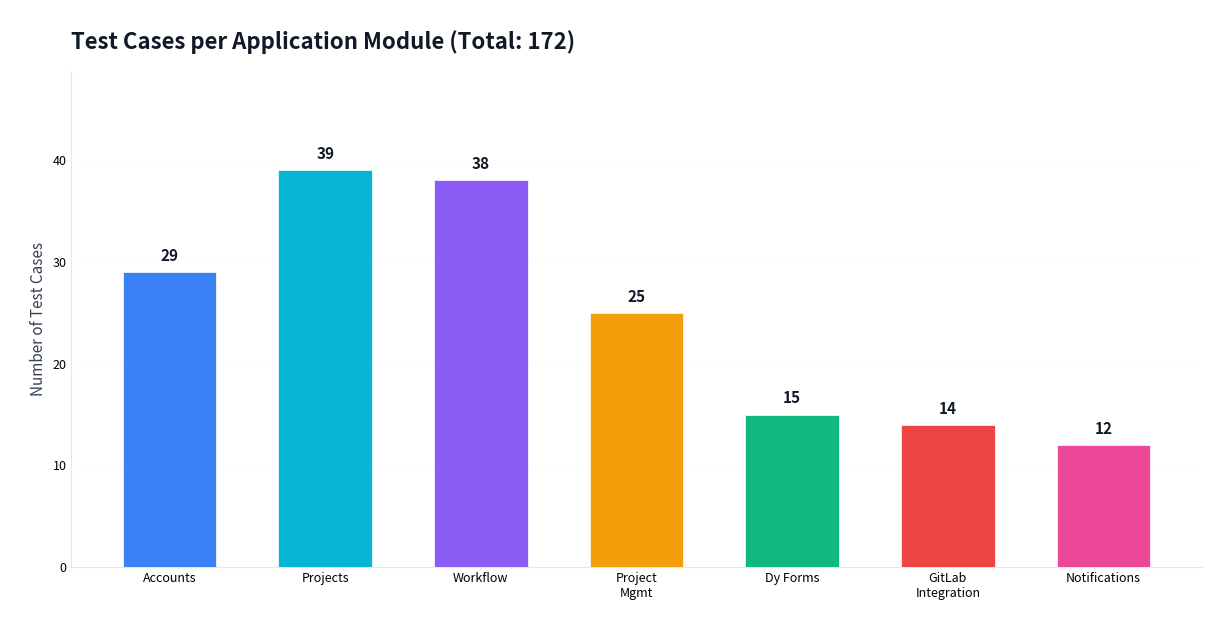
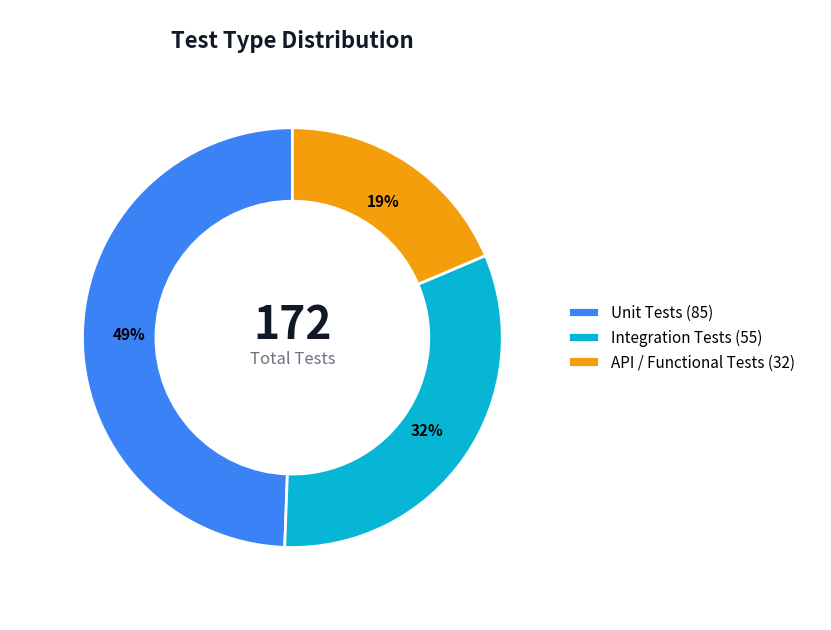
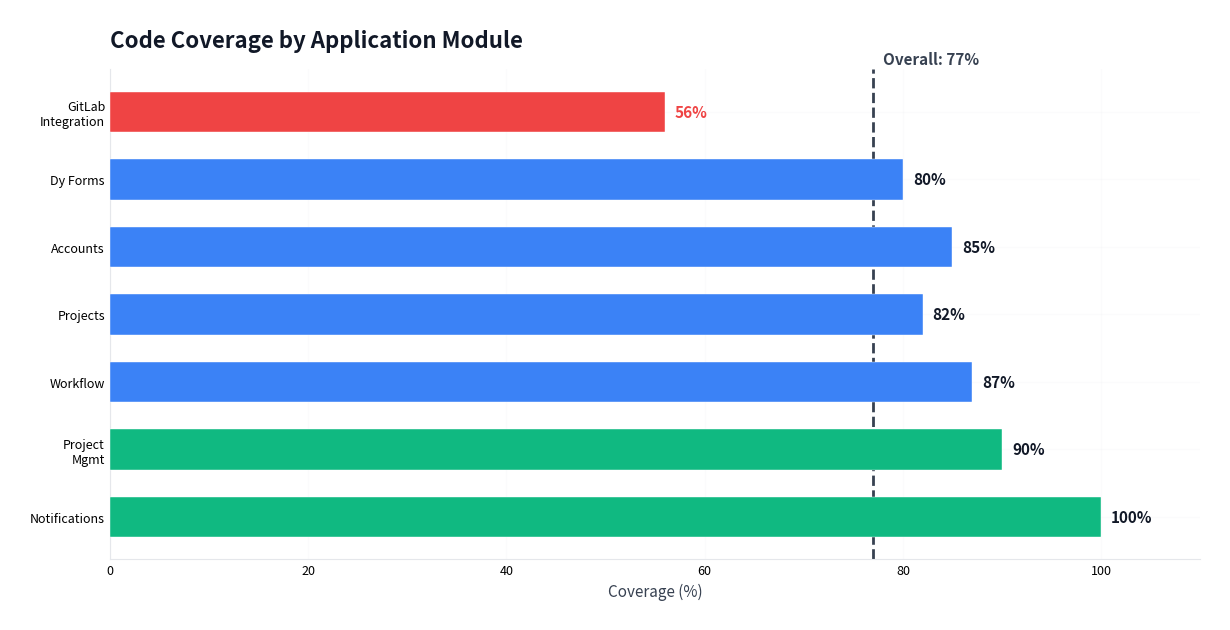
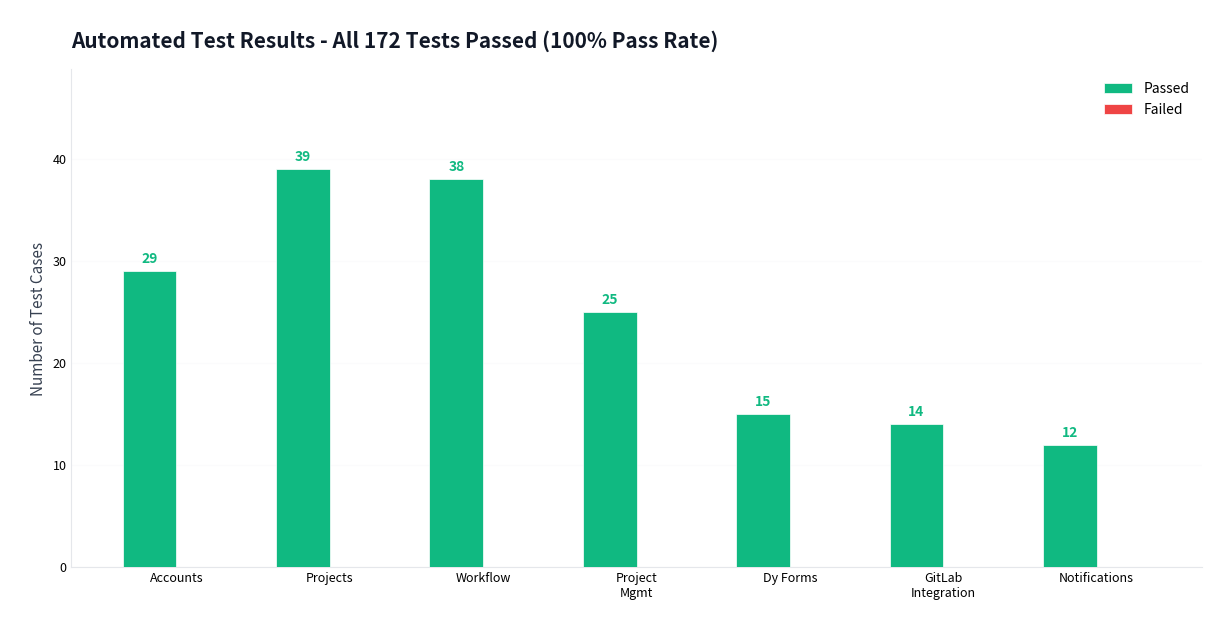
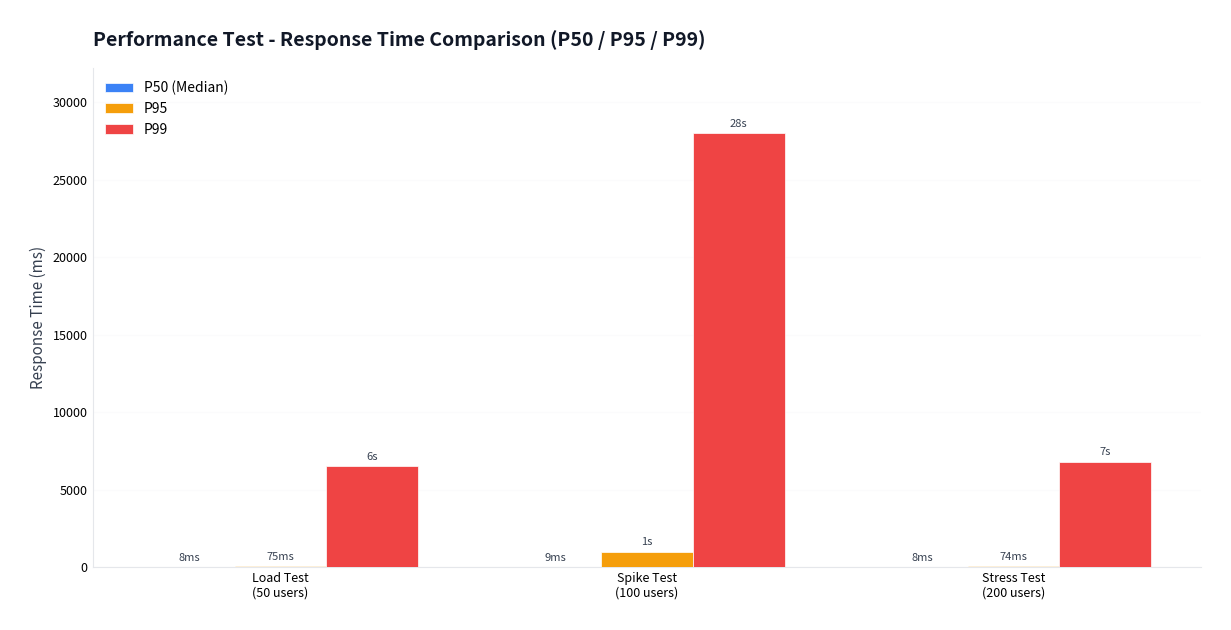
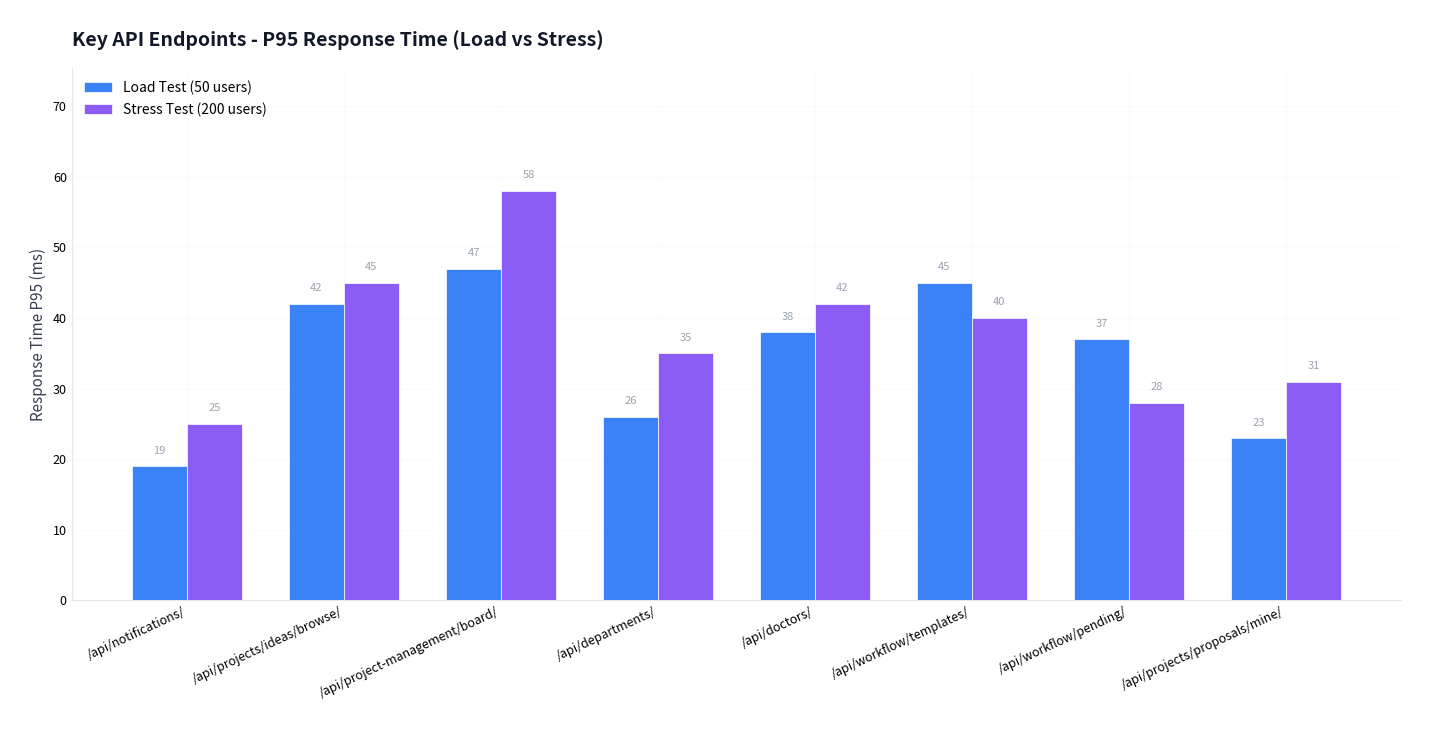
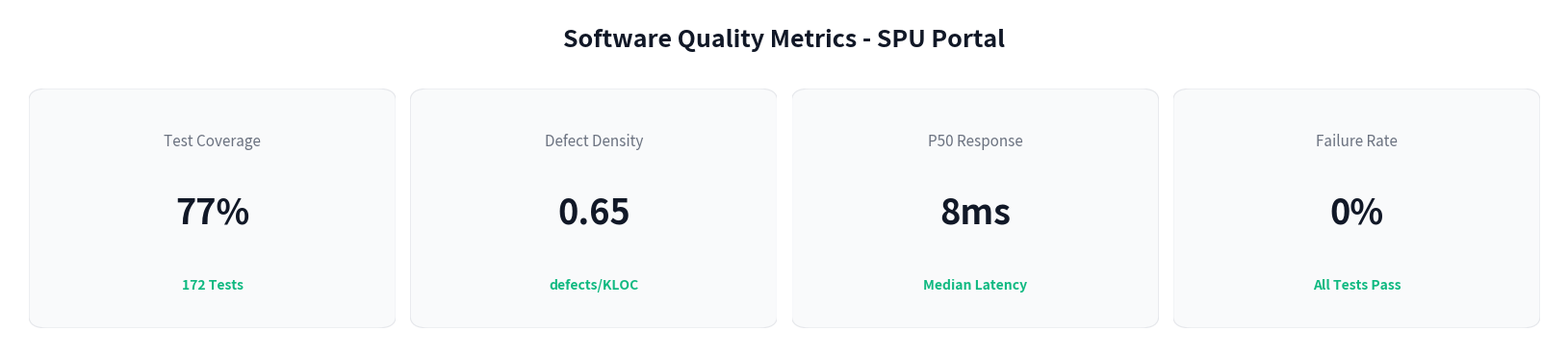
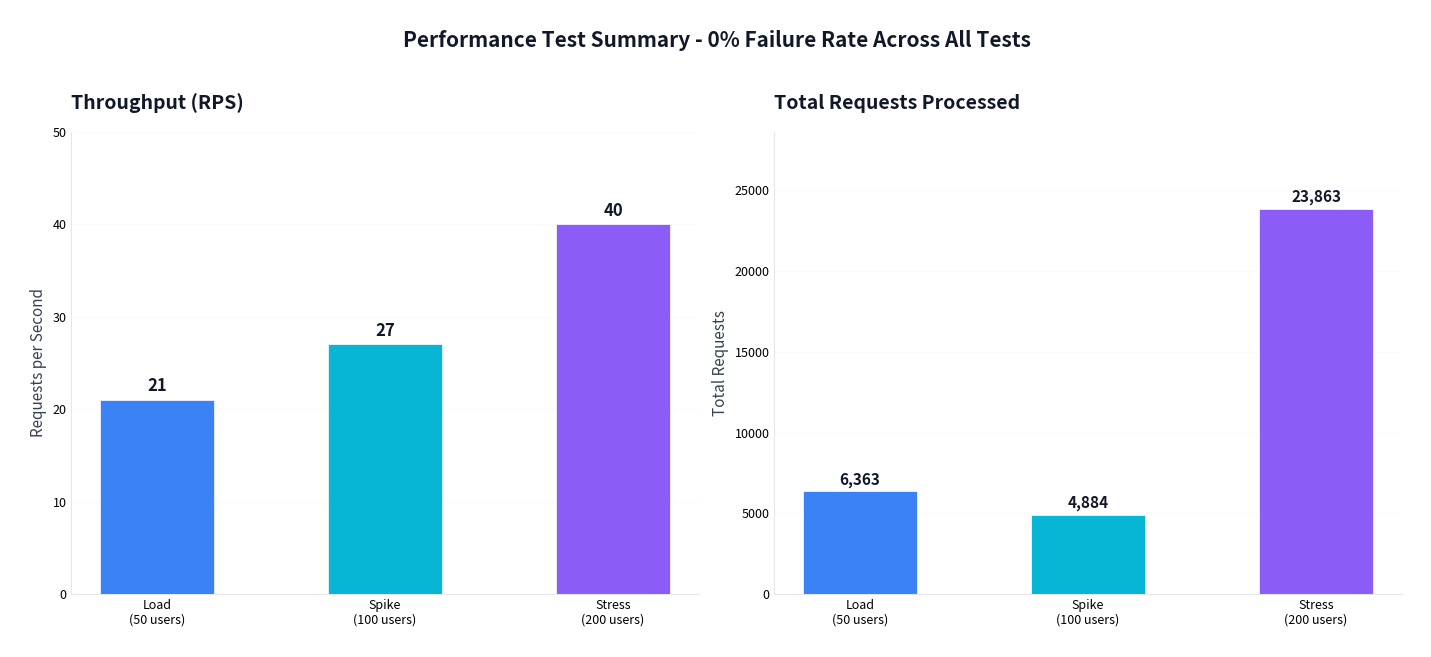
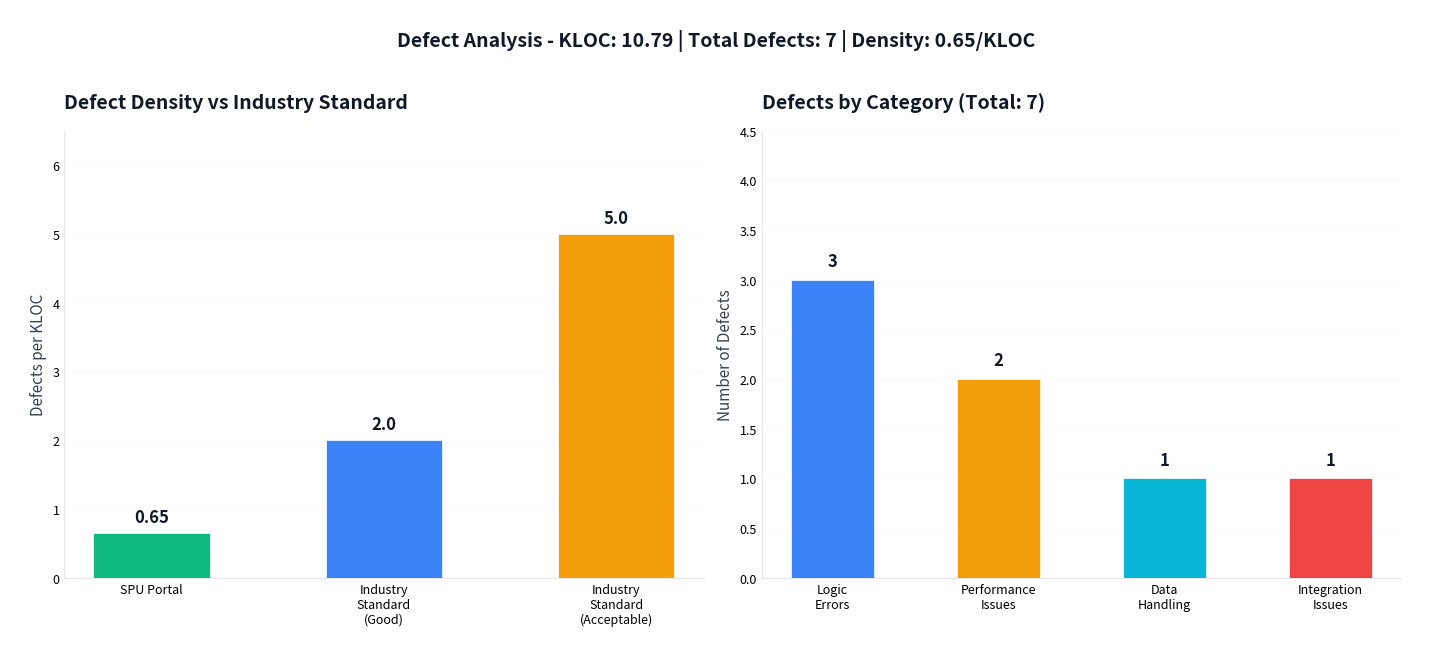

The matplotlib source for these figures, in order:
"""
SPU Portal — Test Case & Test Result Diagrams Generator
شغّلي: python generate_diagrams.py
"""

import matplotlib
import matplotlib.pyplot as plt
import matplotlib.ticker as mticker
from matplotlib.patches import FancyBboxPatch
import numpy as np
import os

# ═══ Setup ═══
plt.rcParams.update({
    'axes.unicode_minus': False,
    'figure.facecolor': '#FFFFFF',
    'axes.facecolor': '#FFFFFF',
    'axes.edgecolor': '#E5E7EB',
    'axes.linewidth': 0.8,
    'axes.spines.top': False,
    'axes.spines.right': False,
    'axes.grid': False,
    'xtick.major.size': 0,
    'ytick.major.size': 0,
    'xtick.labelsize': 9,
    'ytick.labelsize': 9,
    'axes.labelsize': 10,
    'axes.titlesize': 16,
    'axes.titleweight': 'bold',
    'axes.titlepad': 16,
    'legend.frameon': False,
    'legend.fontsize': 9,
    'figure.dpi': 200,
    'savefig.dpi': 200,
    'savefig.bbox': 'tight',
    'savefig.facecolor': '#FFFFFF',
    'savefig.pad_inches': 0.3,
})

# Colors
C_BLUE   = '#3B82F6'
C_CYAN   = '#06B6D4'
C_PURPLE = '#8B5CF6'
C_AMBER  = '#F59E0B'
C_RED    = '#EF4444'
C_GREEN  = '#10B981'
COOL = [C_BLUE, C_CYAN, C_PURPLE, C_AMBER, C_RED, C_GREEN]
G900 = '#111827'
G700 = '#374151'
G500 = '#6B7280'
G400 = '#9CA3AF'
G300 = '#D1D5DB'
G200 = '#E5E7EB'
G100 = '#F3F4F6'
G50  = '#F9FAFB'
POS = '#10B981'
NEG = '#EF4444'

OUT = 'test-diagrams'
os.makedirs(OUT, exist_ok=True)

def clean_axis(ax, grid=True):
    ax.spines['top'].set_visible(False)
    ax.spines['right'].set_visible(False)
    if grid:
        ax.yaxis.grid(True, alpha=0.08, color=G300)
        ax.set_axisbelow(True)

def save(fig, path, dpi=200):
    try:
        fig.tight_layout()
    except:
        pass
    fig.savefig(path, dpi=dpi, facecolor='white', bbox_inches='tight')
    plt.close(fig)
    size_kb = os.path.getsize(path) / 1024
    print(f'  {os.path.basename(path)} ({size_kb:.0f}KB)')


# ═══════════════════════════════════════════════════════════════
# DIAGRAM 1: Test Cases per Application
# ═══════════════════════════════════════════════════════════════
print("Generating Diagram 1: Test Cases per Application...")

apps = ['Accounts', 'Projects', 'Workflow', 'Project\nMgmt', 'Dy Forms', 'GitLab\nIntegration', 'Notifications']
test_counts = [29, 39, 38, 25, 15, 14, 12]
total_tests = sum(test_counts)

fig, ax = plt.subplots(figsize=(12, 6))
colors = [C_BLUE, C_CYAN, C_PURPLE, C_AMBER, C_GREEN, C_RED, '#EC4899']
bars = ax.bar(apps, test_counts, color=colors, width=0.6, zorder=3, edgecolor='white', linewidth=0.5)

for i, (bar, val) in enumerate(zip(bars, test_counts)):
    ax.text(bar.get_x() + bar.get_width()/2, bar.get_height() + 0.8,
            f'{val}', ha='center', va='bottom', fontsize=11, fontweight='bold', color=G900)

ax.set_ylim(0, max(test_counts) * 1.25)
ax.set_ylabel('Number of Test Cases', fontsize=11, color=G700)
ax.set_title(f'Test Cases per Application Module (Total: {total_tests})',
             loc='left', fontsize=16, fontweight='bold', color=G900)
clean_axis(ax)
save(fig, f'{OUT}/1_test_cases_per_app.png')


# ═══════════════════════════════════════════════════════════════
# DIAGRAM 2: Test Type Distribution (Donut)
# ═══════════════════════════════════════════════════════════════
print("Generating Diagram 2: Test Type Distribution...")

fig, ax = plt.subplots(figsize=(8, 8))
labels = ['Unit Tests', 'Integration Tests', 'API / Functional Tests']
values = [85, 55, 32]
colors_donut = [C_BLUE, C_CYAN, C_AMBER]

wedges, _, autotexts = ax.pie(
    values, labels=None, colors=colors_donut, autopct='%1.0f%%',
    startangle=90, pctdistance=0.78,
    wedgeprops=dict(width=0.35, edgecolor='white', linewidth=2))

for t in autotexts:
    t.set_fontsize(11)
    t.set_fontweight('bold')

ax.text(0, 0.06, str(total_tests), ha='center', va='center',
        fontsize=32, fontweight='bold', color=G900)
ax.text(0, -0.1, 'Total Tests', ha='center', va='center', fontsize=12, color=G500)

ax.legend(wedges, [f'{l} ({v})' for l, v in zip(labels, values)],
          loc='center left', bbox_to_anchor=(1, 0.5), fontsize=11)
ax.set_title('Test Type Distribution', loc='center', pad=20,
             fontsize=16, fontweight='bold', color=G900)
save(fig, f'{OUT}/2_test_type_distribution.png')


# ═══════════════════════════════════════════════════════════════
# DIAGRAM 3: Test Coverage per Application
# ═══════════════════════════════════════════════════════════════
print("Generating Diagram 3: Test Coverage per Application...")

fig, ax = plt.subplots(figsize=(12, 6))
apps_cov = ['Notifications', 'Project\nMgmt', 'Workflow', 'Projects', 'Accounts', 'Dy Forms', 'GitLab\nIntegration']
coverage = [100, 90, 87, 82, 85, 80, 56]
overall = 77

bar_colors = []
for c in coverage:
    if c >= 90:   bar_colors.append(C_GREEN)
    elif c >= 75: bar_colors.append(C_BLUE)
    elif c >= 60: bar_colors.append(C_AMBER)
    else:         bar_colors.append(C_RED)

bars = ax.barh(apps_cov, coverage, color=bar_colors, height=0.6, zorder=3, edgecolor='white', linewidth=0.3)

for bar, val in zip(bars, coverage):
    ax.text(bar.get_width() + 1, bar.get_y() + bar.get_height()/2,
            f'{val}%', va='center', fontsize=11, fontweight='bold',
            color=G900 if val >= 75 else C_RED)

ax.axvline(x=overall, color=G700, linewidth=2, linestyle='--', zorder=2)
ax.text(overall + 1, len(apps_cov) - 0.3, f'Overall: {overall}%',
        fontsize=11, fontweight='bold', color=G700)

ax.set_xlim(0, 110)
ax.set_xlabel('Coverage (%)', fontsize=11, color=G700)
ax.set_title('Code Coverage by Application Module', loc='left', fontsize=16, fontweight='bold', color=G900)
clean_axis(ax, grid=True)
ax.xaxis.grid(True, alpha=0.08, color=G300)
save(fig, f'{OUT}/3_test_coverage_per_app.png')


# ═══════════════════════════════════════════════════════════════
# DIAGRAM 4: Test Results Summary (All Pass)
# ═══════════════════════════════════════════════════════════════
print("Generating Diagram 4: Test Results Summary...")

fig, ax = plt.subplots(figsize=(12, 6))
apps_res = ['Accounts', 'Projects', 'Workflow', 'Project\nMgmt', 'Dy Forms', 'GitLab\nIntegration', 'Notifications']
passed = [29, 39, 38, 25, 15, 14, 12]
failed = [0, 0, 0, 0, 0, 0, 0]

x = np.arange(len(apps_res))
width = 0.35

bars_p = ax.bar(x - width/2, passed, width, color=C_GREEN, label='Passed', zorder=3, edgecolor='white', linewidth=0.5)
bars_f = ax.bar(x + width/2, failed, width, color=C_RED, label='Failed', zorder=3, edgecolor='white', linewidth=0.5)

for bar, val in zip(bars_p, passed):
    ax.text(bar.get_x() + bar.get_width()/2, bar.get_height() + 0.5,
            str(val), ha='center', va='bottom', fontsize=10, fontweight='bold', color=C_GREEN)

ax.set_xticks(x)
ax.set_xticklabels(apps_res)
ax.set_ylim(0, max(passed) * 1.25)
ax.set_ylabel('Number of Test Cases', fontsize=11, color=G700)
ax.set_title(f'Automated Test Results - All 172 Tests Passed (100% Pass Rate)',
             loc='left', fontsize=15, fontweight='bold', color=G900)
ax.legend(loc='upper right', fontsize=10)
clean_axis(ax)
save(fig, f'{OUT}/4_test_results_summary.png')


# ═══════════════════════════════════════════════════════════════
# DIAGRAM 5: Performance Test - Response Time Comparison
# ═══════════════════════════════════════════════════════════════
print("Generating Diagram 5: Performance Test Response Times...")

fig, ax = plt.subplots(figsize=(12, 6))
test_types = ['Load Test\n(50 users)', 'Spike Test\n(100 users)', 'Stress Test\n(200 users)']
p50 = [8, 9, 8]
p95 = [75, 1000, 74]
p99 = [6500, 28000, 6800]

x = np.arange(len(test_types))
width = 0.25

bars1 = ax.bar(x - width, p50, width, color=C_BLUE, label='P50 (Median)', zorder=3, edgecolor='white', linewidth=0.5)
bars2 = ax.bar(x, p95, width, color=C_AMBER, label='P95', zorder=3, edgecolor='white', linewidth=0.5)
bars3 = ax.bar(x + width, p99, width, color=C_RED, label='P99', zorder=3, edgecolor='white', linewidth=0.5)

for bars, vals in [(bars1, p50), (bars2, p95), (bars3, p99)]:
    for bar, val in zip(bars, vals):
        label = f'{val/1000:.0f}s' if val >= 1000 else f'{val}ms'
        ax.text(bar.get_x() + bar.get_width()/2, bar.get_height() + max(p99)*0.01,
                label, ha='center', va='bottom', fontsize=8, color=G700)

ax.set_xticks(x)
ax.set_xticklabels(test_types)
ax.set_ylim(0, max(p99) * 1.15)
ax.set_ylabel('Response Time (ms)', fontsize=11, color=G700)
ax.set_title('Performance Test - Response Time Comparison (P50 / P95 / P99)',
             loc='left', fontsize=14, fontweight='bold', color=G900)
ax.legend(loc='upper left', fontsize=10)
clean_axis(ax)
save(fig, f'{OUT}/5_performance_response_times.png')


# ═══════════════════════════════════════════════════════════════
# DIAGRAM 6: Key Endpoints Response Times
# ═══════════════════════════════════════════════════════════════
print("Generating Diagram 6: Key Endpoints Response Times...")

fig, ax = plt.subplots(figsize=(14, 7))
endpoints = [
    '/api/notifications/',
    '/api/projects/ideas/browse/',
    '/api/project-management/board/',
    '/api/departments/',
    '/api/doctors/',
    '/api/workflow/templates/',
    '/api/workflow/pending/',
    '/api/projects/proposals/mine/',
]
load_p95 = [19, 42, 47, 26, 38, 45, 37, 23]
stress_p95 = [25, 45, 58, 35, 42, 40, 28, 31]

x = np.arange(len(endpoints))
width = 0.35

bars1 = ax.bar(x - width/2, load_p95, width, color=C_BLUE, label='Load Test (50 users)', zorder=3, edgecolor='white', linewidth=0.5)
bars2 = ax.bar(x + width/2, stress_p95, width, color=C_PURPLE, label='Stress Test (200 users)', zorder=3, edgecolor='white', linewidth=0.5)

for bars in [bars1, bars2]:
    for bar in bars:
        ax.text(bar.get_x() + bar.get_width()/2, bar.get_height() + 1.5,
                f'{bar.get_height():.0f}', ha='center', va='bottom', fontsize=8, color=G400)

ax.set_xticks(x)
ax.set_xticklabels(endpoints, rotation=25, ha='right', fontsize=9)
ax.set_ylim(0, max(stress_p95) * 1.3)
ax.set_ylabel('Response Time P95 (ms)', fontsize=11, color=G700)
ax.set_title('Key API Endpoints - P95 Response Time (Load vs Stress)',
             loc='left', fontsize=14, fontweight='bold', color=G900)
ax.legend(loc='upper left', fontsize=10)
clean_axis(ax, grid=True)
ax.xaxis.grid(True, alpha=0.05, color=G300)
save(fig, f'{OUT}/6_endpoint_response_times.png')


# ═══════════════════════════════════════════════════════════════
# DIAGRAM 7: Quality Metrics KPI Cards
# ═══════════════════════════════════════════════════════════════
print("Generating Diagram 7: Quality Metrics KPI Cards...")

metrics = [
    {'label': 'Test Coverage', 'value': '77%', 'change': '172 Tests', 'positive': True},
    {'label': 'Defect Density', 'value': '0.65', 'change': 'defects/KLOC', 'positive': True},
    {'label': 'P50 Response', 'value': '8ms', 'change': 'Median Latency', 'positive': True},
    {'label': 'Failure Rate', 'value': '0%', 'change': 'All Tests Pass', 'positive': True},
]

n = len(metrics)
fig, axes = plt.subplots(1, n, figsize=(4*n, 3.2))
if n == 1: axes = [axes]

for ax, m in zip(axes, metrics):
    ax.set_xlim(0, 1); ax.set_ylim(0, 1); ax.axis('off')
    bg = FancyBboxPatch((0.05, 0.05), 0.9, 0.9,
        boxstyle='round,pad=0.05', facecolor=G50, edgecolor=G200, linewidth=0.8)
    ax.add_patch(bg)
    ax.text(0.5, 0.78, m['label'], ha='center', va='center', fontsize=11, color=G500)
    ax.text(0.5, 0.48, m['value'], ha='center', va='center', fontsize=26, fontweight='bold', color=G900)
    ax.text(0.5, 0.18, m['change'], ha='center', va='center', fontsize=10,
            color=POS if m.get('positive', True) else NEG, fontweight='bold')

fig.suptitle('Software Quality Metrics - SPU Portal', fontsize=18, fontweight='bold', color=G900, y=1.02)
save(fig, f'{OUT}/7_quality_metrics_kpi.png')


# ═══════════════════════════════════════════════════════════════
# DIAGRAM 8: Performance Test Summary - RPS & Users
# ═══════════════════════════════════════════════════════════════
print("Generating Diagram 8: Performance Test Summary...")

fig, (ax1, ax2) = plt.subplots(1, 2, figsize=(14, 6))
test_names = ['Load\n(50 users)', 'Spike\n(100 users)', 'Stress\n(200 users)']
rps = [21, 27, 40]
total_reqs = [6363, 4884, 23863]

bars = ax1.bar(test_names, rps, color=[C_BLUE, C_CYAN, C_PURPLE], width=0.5, zorder=3, edgecolor='white', linewidth=0.5)
for bar, val in zip(bars, rps):
    ax1.text(bar.get_x() + bar.get_width()/2, bar.get_height() + 0.5,
             f'{val}', ha='center', va='bottom', fontsize=12, fontweight='bold', color=G900)
ax1.set_ylim(0, max(rps) * 1.25)
ax1.set_ylabel('Requests per Second', fontsize=11, color=G700)
ax1.set_title('Throughput (RPS)', loc='left', fontsize=14, fontweight='bold', color=G900)
clean_axis(ax1)

bars2 = ax2.bar(test_names, total_reqs, color=[C_BLUE, C_CYAN, C_PURPLE], width=0.5, zorder=3, edgecolor='white', linewidth=0.5)
for bar, val in zip(bars2, total_reqs):
    ax2.text(bar.get_x() + bar.get_width()/2, bar.get_height() + max(total_reqs)*0.01,
             f'{val:,}', ha='center', va='bottom', fontsize=11, fontweight='bold', color=G900)
ax2.set_ylim(0, max(total_reqs) * 1.2)
ax2.set_ylabel('Total Requests', fontsize=11, color=G700)
ax2.set_title('Total Requests Processed', loc='left', fontsize=14, fontweight='bold', color=G900)
clean_axis(ax2)

fig.suptitle('Performance Test Summary - 0% Failure Rate Across All Tests',
             fontsize=15, fontweight='bold', color=G900, y=1.02)
save(fig, f'{OUT}/8_performance_summary.png')


# ═══════════════════════════════════════════════════════════════
# DIAGRAM 9: Defect Density & Bug Summary
# ═══════════════════════════════════════════════════════════════
print("Generating Diagram 9: Defect Analysis...")

fig, (ax1, ax2) = plt.subplots(1, 2, figsize=(14, 6))

categories = ['SPU Portal', 'Industry\nStandard\n(Good)', 'Industry\nStandard\n(Acceptable)']
densities = [0.65, 2.0, 5.0]
bar_colors = [C_GREEN, C_BLUE, C_AMBER]

bars = ax1.bar(categories, densities, color=bar_colors, width=0.5, zorder=3, edgecolor='white', linewidth=0.5)
for bar, val in zip(bars, densities):
    ax1.text(bar.get_x() + bar.get_width()/2, bar.get_height() + 0.1,
             f'{val}', ha='center', va='bottom', fontsize=12, fontweight='bold', color=G900)
ax1.set_ylim(0, 6.5)
ax1.set_ylabel('Defects per KLOC', fontsize=11, color=G700)
ax1.set_title('Defect Density vs Industry Standard', loc='left', fontsize=14, fontweight='bold', color=G900)
clean_axis(ax1)

bug_types = ['Logic\nErrors', 'Performance\nIssues', 'Data\nHandling', 'Integration\nIssues']
bug_counts = [3, 2, 1, 1]
bug_colors = [C_BLUE, C_AMBER, C_CYAN, C_RED]

bars2 = ax2.bar(bug_types, bug_counts, color=bug_colors, width=0.5, zorder=3, edgecolor='white', linewidth=0.5)
for bar, val in zip(bars2, bug_counts):
    ax2.text(bar.get_x() + bar.get_width()/2, bar.get_height() + 0.1,
             str(val), ha='center', va='bottom', fontsize=12, fontweight='bold', color=G900)
ax2.set_ylim(0, max(bug_counts) * 1.5)
ax2.set_ylabel('Number of Defects', fontsize=11, color=G700)
ax2.set_title('Defects by Category (Total: 7)', loc='left', fontsize=14, fontweight='bold', color=G900)
clean_axis(ax2)

fig.suptitle('Defect Analysis - KLOC: 10.79 | Total Defects: 7 | Density: 0.65/KLOC',
             fontsize=14, fontweight='bold', color=G900, y=1.02)
save(fig, f'{OUT}/9_defect_analysis.png')


print("\n" + "="*60)
print("  All 9 diagrams generated successfully!")
print(f"  Output folder: {os.path.abspath(OUT)}/")
print("="*60)
